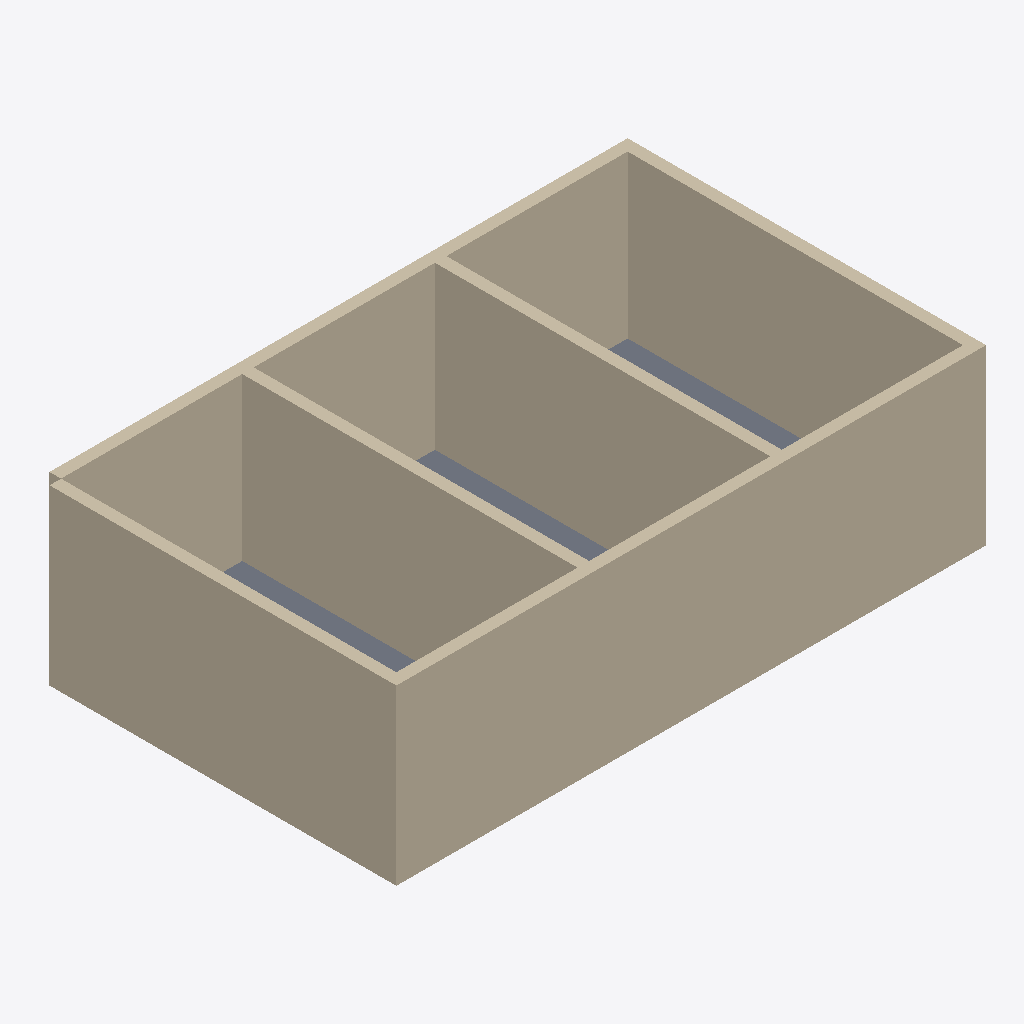
Isometric view of an IFC building model (IFC-SPF (STEP), schema IFC4, length unit millimetre), seen from the south-west, elements coloured by IFC class: 6 walls (beige), 1 slab (grey).
Extent 10.2 m × 6.2 m × 3.0 m (x, y, z). Elements (7): 6 IfcWall, 1 IfcSlab.

HEADER;
FILE_DESCRIPTION(('ViewDefinition[DesignTransferView]'),'2;1');
FILE_NAME('/dev/null','2026-05-22T00:20:45+08:00',(''),(''),'IfcOpenShell 0.8.5','IfcOpenShell 0.8.5','Nobody');
FILE_SCHEMA(('IFC4'));
ENDSEC;
DATA;
#1=IFCPROJECT('1hDIV02Bf7g9GcYkw2qsWn',$,'Bonsai Simple Task 09 Seed',$,$,$,$,(#10),#5);
#12=IFCSITE('2kgfckxUf0jxlKFML49Cq4',$,'Default Site',$,$,$,$,$,$,$,$,$,$,$);
#13=IFCBUILDING('0gcHZcM3X129RzE8$HmSDm',$,'Simple Building',$,$,$,$,$,$,$,$,$);
#14=IFCBUILDINGSTOREY('3YepOB9cD3H9fxWvPCRJzL',$,'Ground Floor',$,$,$,$,$,$,$);
#18=IFCWALL('1MXHOoc9LBIw$xYELPdZQ0',$,'South Wall',$,$,#162,#29,$,$);
#52=IFCWALL('3jSYfy2hfCNhuRweZvf8Dj',$,'West Wall',$,$,#172,#63,$,$);
#35=IFCWALL('3t4A6CYin6H9BKRoCv3Ns3',$,'North Wall',$,$,#167,#46,$,$);
#86=IFCWALL('139qqmaWT6QRpOE6Hhk8MK',$,'Partition 1',$,$,#182,#97,$,$);
#69=IFCWALL('2nD9IQYGD7ee9F0qtumaNo',$,'East Wall',$,$,#177,#80,$,$);
#103=IFCWALL('0nEaWAVJbAPBsB0y73dbVs',$,'Partition 2',$,$,#187,#114,$,$);
#120=IFCSLAB('1pRxVJFxjA$9WX53uGyjh4',$,'Ground Slab',$,$,#157,#127,$,$);
ENDSEC;
